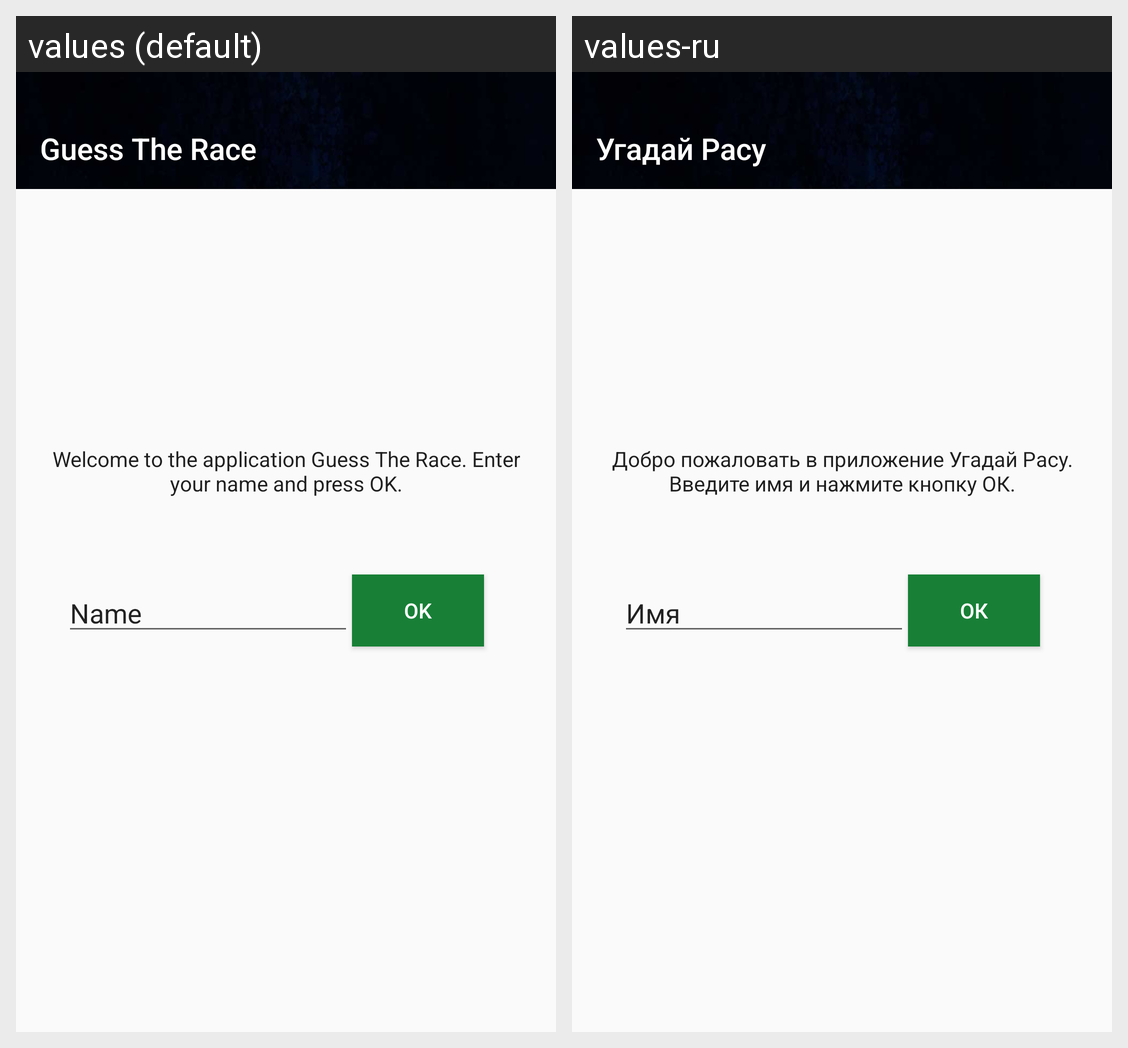

The Android screen above is rendered under two locales of the same app. Produce the string resources it draws, with the default and per-locale values.
Android screen res/layout/fragment_auth.xml rendered under 2 locales, left to right: values (default), values-ru. Device: Nexus 5 (rendered at 1080×1920; each locale shown at half size, 540×960, under a caption strip naming it); theme AppTheme.
Strings drawn on this screen, with the default value and each locale's value (text and hints the layout hard-codes, and strings that could not be matched under every locale, appear in the picture but are not listed):

home_title
  values: Guess The Race
  values-ru: Угадай Расу

ok
  values: OK
  values-ru: ОК

name
  values: Name
  values-ru: Имя

greeting
  values: Welcome to the application Guess The Race. Enter your name and press OK.
  values-ru: Добро пожаловать в приложение Угадай Расу. Введите имя и нажмите кнопку ОК.
